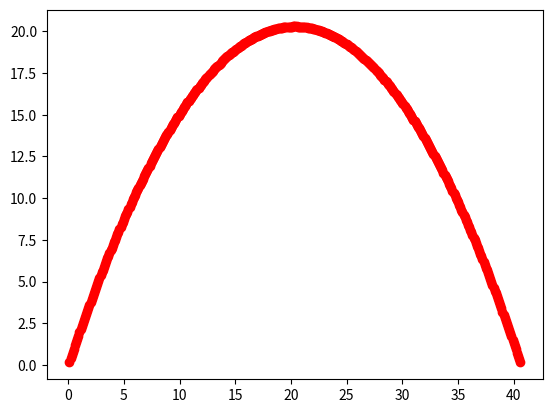

Here is the Python script that generated this plot:
# -*- coding: utf-8 -*-
"""
Created on Thu Oct 22 07:32:53 2015

@author: isurwars
"""
import numpy as np
import matplotlib.pyplot as plt


#Fuerza a la que está sometida el sistema
def fx(x,px):
    return 0.0 #m/s**2
    
def fy(y,py):
    return -9.81 #m/s**2


#Inicializar variables
vx_ini = 10.0 #m/s 
vy_ini = 20.0  #m/s

x_ini = 0.0   #m
y_ini = 0.0   #m

m = 1.0       #Kg

ts = 0.01      #s
steps = 1000  #numero de pasos

vx = vx_ini
vy = vy_ini
x = x_ini
y = y_ini
for i in range(steps):
    vx += ts*fx(x,m*vx)/m
    vy += ts*fy(y,m*vy)/m
    x += ts*vx
    y += ts*vy
    if y<0.0 :
        break
    plt.plot(x,y,"ro")
plt.show()